Image classification data set "costa_rica" (NickStrauch13/SingNET on GitHub). Class labels (5): broad-billed motmot, great tinamou, green ibis, white-breasted wood wren, yellow-throated toucan.

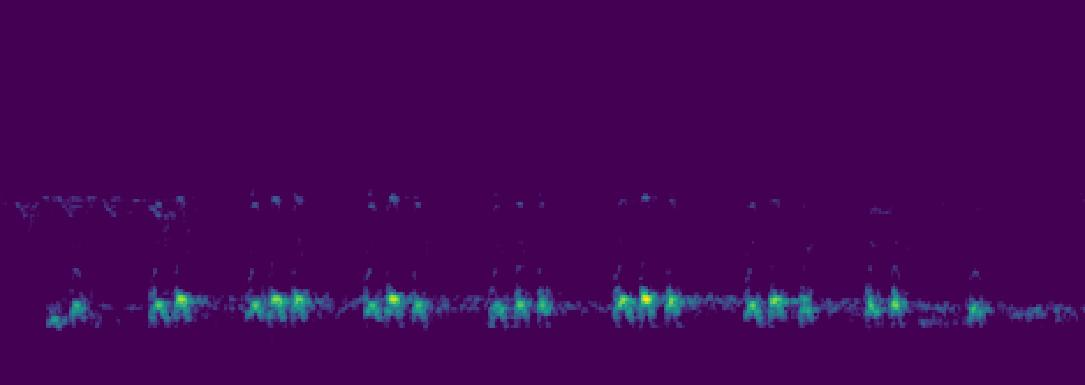
Label: green ibis

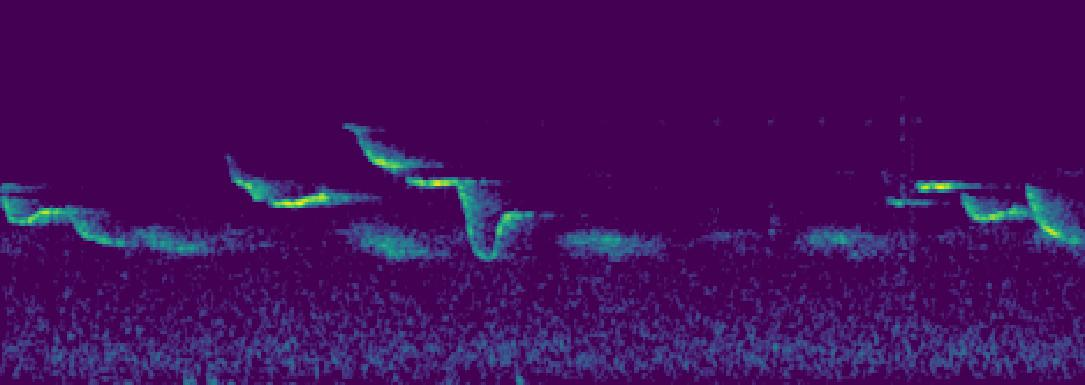
Label: white-breasted wood wren

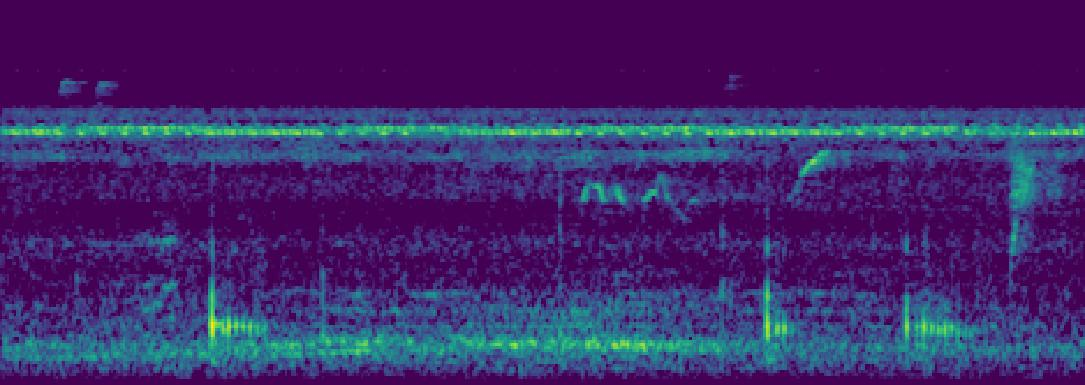
Label: green ibis

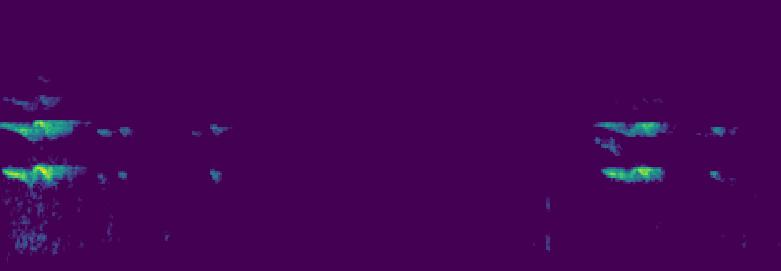
Label: yellow-throated toucan

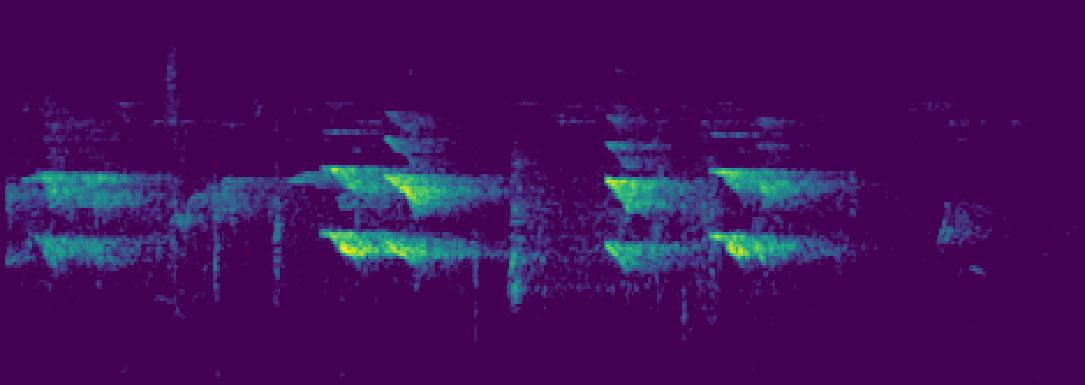
Label: yellow-throated toucan

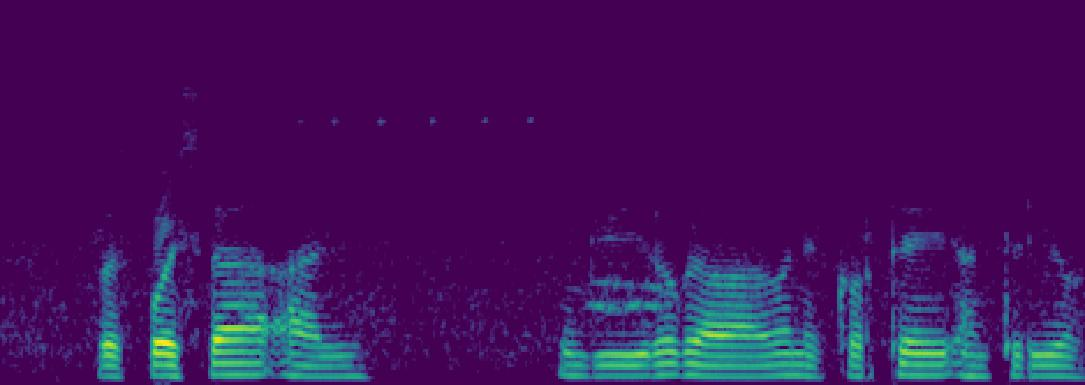
Label: broad-billed motmot
